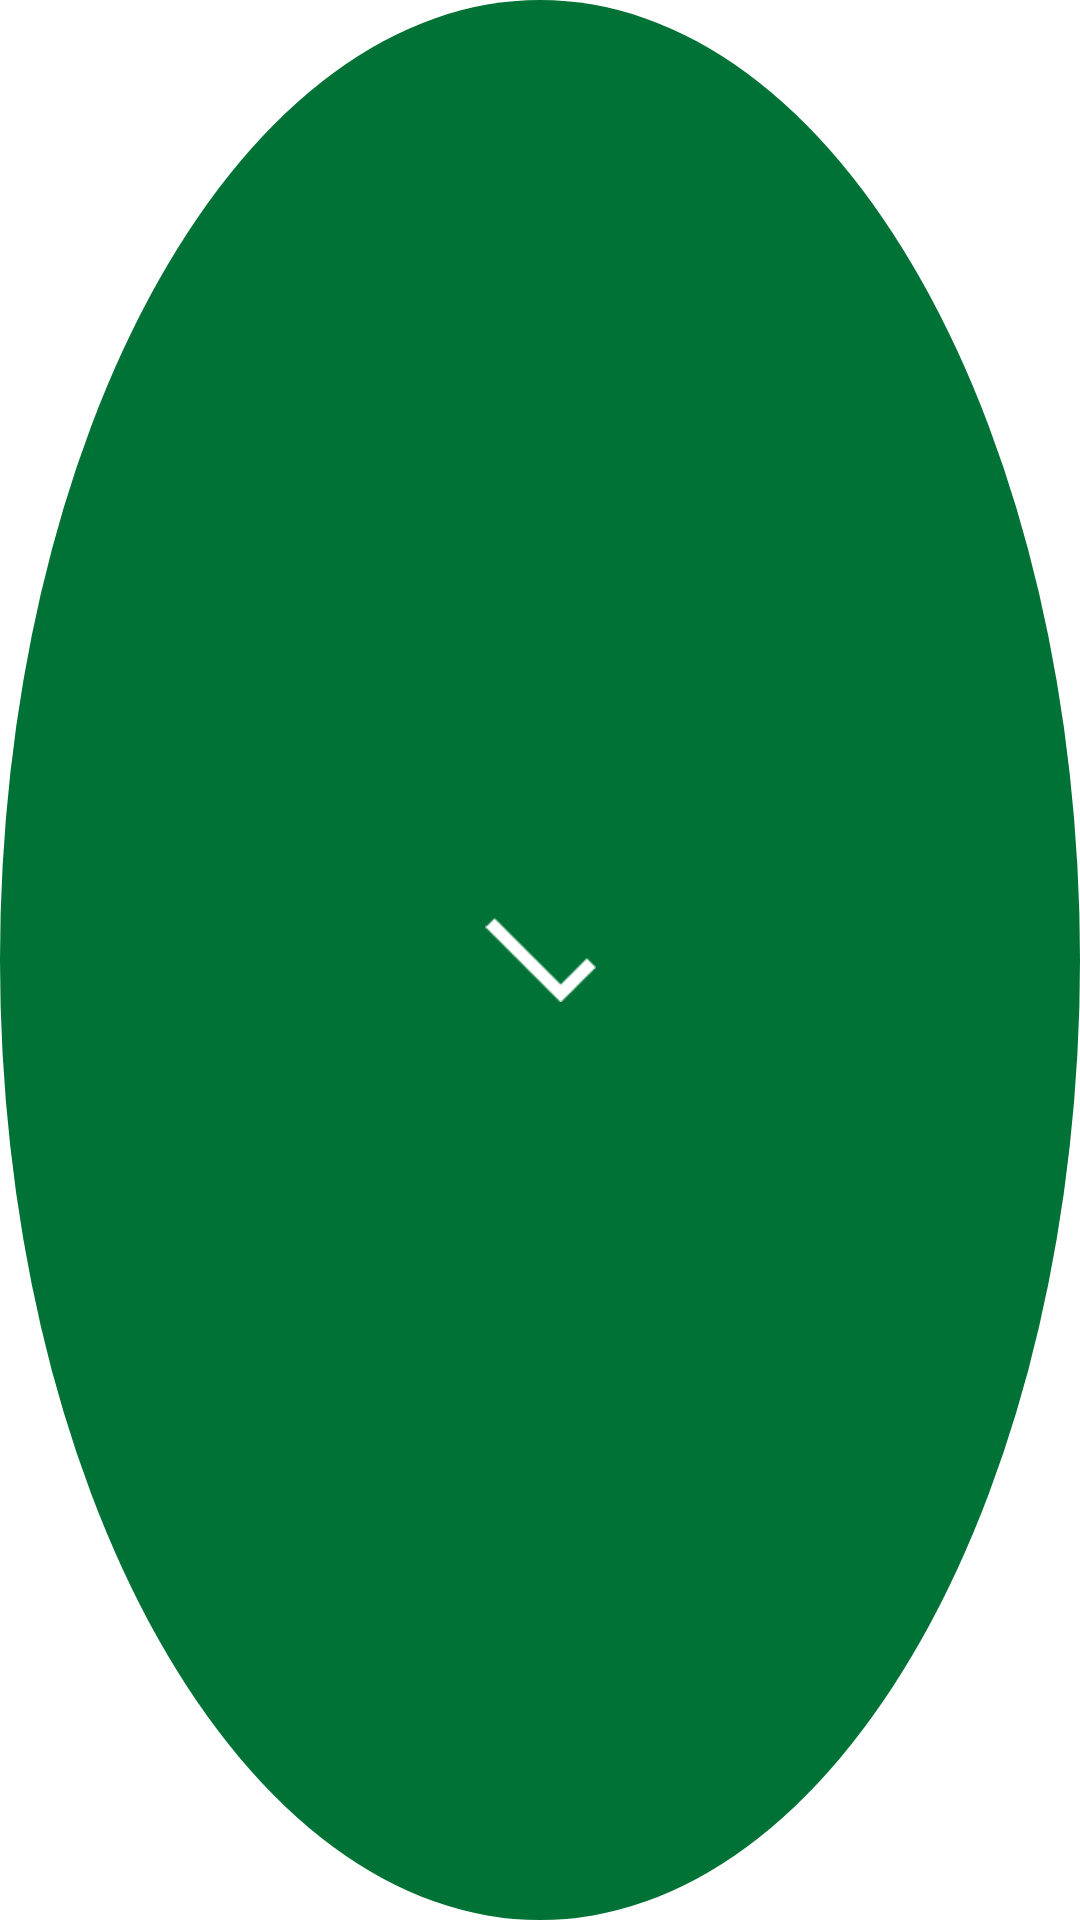

Here is an Android app screen rendered from its layout file. Give the layout XML and the strings, colors and styles it references.
<!-- AndroidManifest.xml: fallback theme Theme.MaterialComponents.DayNight.NoActionBar -->
<!-- res/layout/flavor_window_item.xml -->
<?xml version="1.0" encoding="utf-8"?>
<RelativeLayout xmlns:android="http://schemas.android.com/apk/res/android"
    android:layout_width="@dimen/advanced_window_flavor_item_width"
    android:layout_height="@dimen/advanced_window_flavor_item_height" >

    <ImageView
        android:id="@+id/checked"
        android:layout_width="match_parent"
        android:layout_height="match_parent"
        android:background="@drawable/flavor_window_item_checked_bg"
        android:scaleType="centerInside"
        android:padding="16dip"
        android:src="@drawable/flavor_window_item_checked" />

    <TextView
        android:id="@+id/item"
        android:layout_width="match_parent"
        android:layout_height="match_parent"
        android:background="@drawable/flavor_window_item_bg"
        android:gravity="center"
        android:textColor="#ffffff"
        android:textSize="@dimen/advanced_window_flavor_item_text_size" />

</RelativeLayout>
<!-- resources referenced by this layout -->
<resources>
  <dimen name="advanced_window_flavor_item_height">60dip</dimen>
  <dimen name="advanced_window_flavor_item_text_size">12sp</dimen>
  <dimen name="advanced_window_flavor_item_width">60dip</dimen>
  <!-- drawable flavor_window_item_bg (drawable) -->
  <?xml version="1.0" encoding="utf-8"?>
  <shape xmlns:android="http://schemas.android.com/apk/res/android"
      android:shape="oval"
      android:useLevel="false" >
  
      <solid android:color="#00000000" />
  
      <size
          android:height="@dimen/flavor_window_item_bg_height"
          android:width="@dimen/flavor_window_item_bg_width" />
  
  </shape>
  <!-- drawable flavor_window_item_checked: png bitmap (drawable-xhdpi, 3626 bytes) -->
  <!-- drawable flavor_window_item_checked_bg (drawable) -->
  <?xml version="1.0" encoding="utf-8"?>
  <shape xmlns:android="http://schemas.android.com/apk/res/android"
      android:shape="oval"
      android:useLevel="false" >
  
      <solid android:color="#007236" />
  
      <size
          android:height="@dimen/flavor_window_item_checked_bg_height"
          android:width="@dimen/flavor_window_item_checked_bg_width" />
  
  </shape>
  <dimen name="flavor_window_item_bg_height">60dip</dimen>
  <dimen name="flavor_window_item_bg_width">60dip</dimen>
  <dimen name="flavor_window_item_checked_bg_height">60dip</dimen>
  <dimen name="flavor_window_item_checked_bg_width">60dip</dimen>
</resources>
